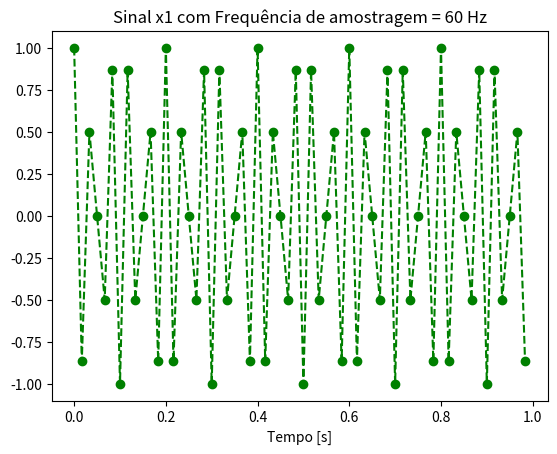
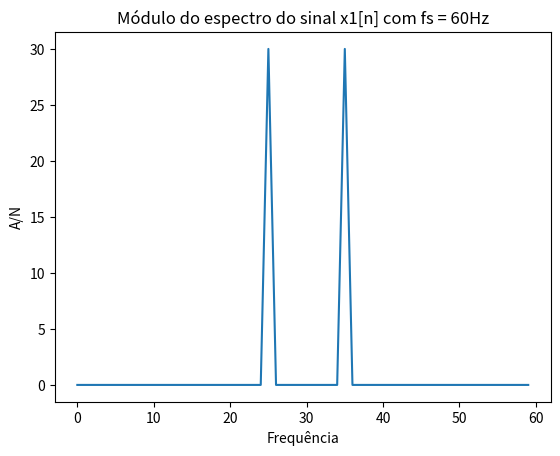
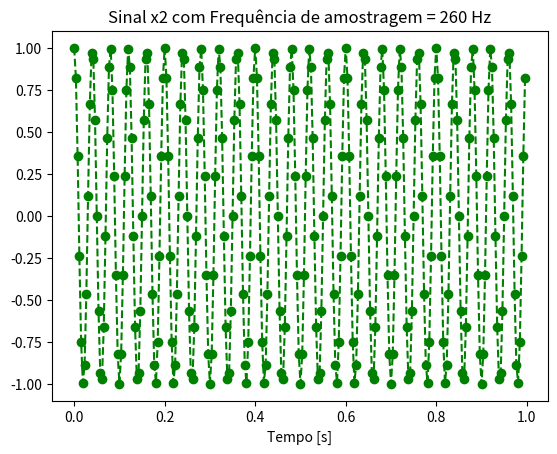
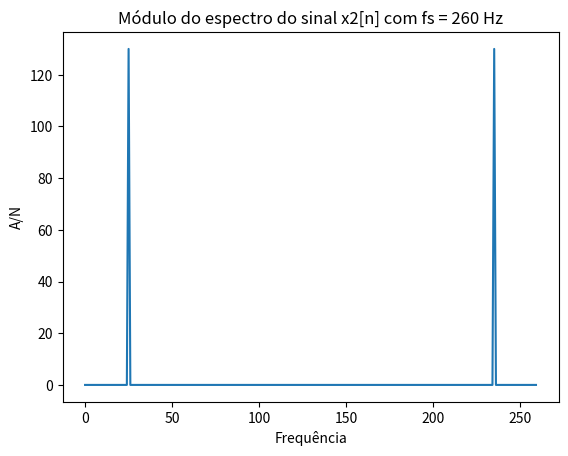
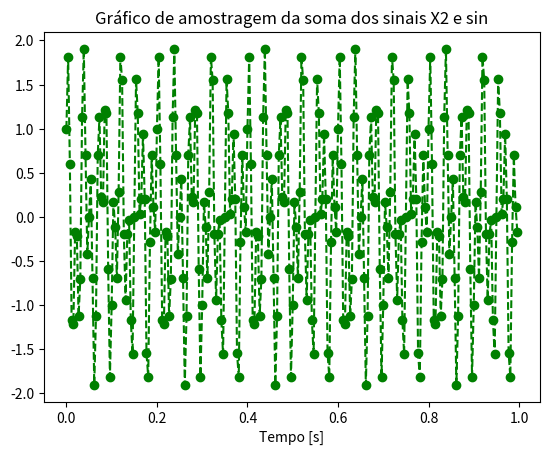
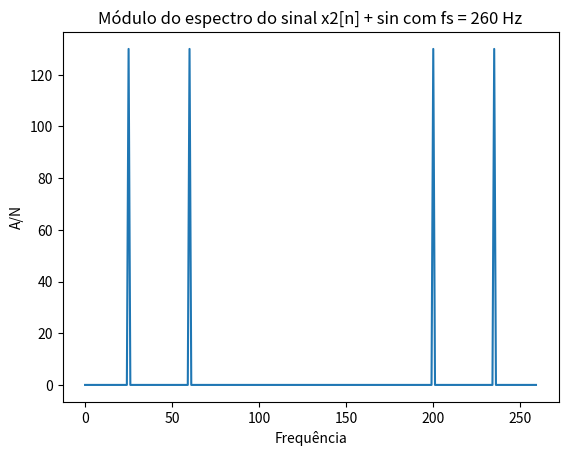

Here is the Python script that generated these plots, in order:

import scipy.io.wavfile as wav
import matplotlib.pyplot as plt
import numpy as np
import scipy.signal as signal

fs = 60     #frequência de amostragem
f = 25      # RA: 171730
size = 60   # Ts = 0.016s --> Para ter 1s no eixo x, multiplica por 60

# Cria vetor do tempo
t = range(size)
t = np.array(range(size))/float(fs)

# w = 2pif
x1 = np.cos(2*np.pi*f*t)

#plota gráfico do sinal com as amostragens
plt.figure()

# -- dashed line
# g  green
# o  circle marker
plt.plot(t, x1, '--go')
plt.xlabel('Tempo [s]')
plt.title('Sinal x1 com Frequência de amostragem = 60 Hz')
plt.show()

# Calcula o espectro do sinal absoluto
X1 = np.fft.fft(x1)
y1 = np.abs(X1)
plt.figure()
plt.plot(y1)
plt.xlabel('Frequência')
plt.title('Módulo do espectro do sinal x1[n] com fs = 60Hz')
plt.ylabel('A/N')
plt.show()


# frequência de amostragem com 200Hz a mais
fs = fs + 200
size = size + 200
# Cria vetor do tempo
t = range(size)
t = np.array(range(size))/float(fs)

# w = 2pif
x2 = np.cos(2*np.pi*f*t)

plt.figure()
plt.plot(t, x2, '--go')
plt.xlabel('Tempo [s]')
plt.title('Sinal x2 com Frequência de amostragem = 260 Hz')
plt.show()

X2 = np.fft.fft(x2)
y2 = np.abs(X2)
plt.figure()
plt.plot(y2)
plt.xlabel('Frequência')
plt.title('Módulo do espectro do sinal x2[n] com fs = 260 Hz')
plt.ylabel('A/N')
plt.show()

#senoide
fs = 260    # Fs que é variada para observar os efeitos no espectro
fsin = 60
size = fs

# Cria senoide com Fsin = 60 Hz
t = range(size)
t = np.array(range(size))/float(fs)
sin = np.sin(2*np.pi*fsin*t)

# Cria sinal cosseno com f = 25Hz
f = 25

t = range(size)
t = np.array(range(size))/float(fs)
x2 = np.cos(2*np.pi*f*t)

# Soma os dois sinais e plota o gráfico
x3 = x2 + sin
plt.figure()
plt.plot(t, x3, '--go')
plt.xlabel('Tempo [s]')
plt.title('Gráfico de amostragem da soma dos sinais X2 e sin')
plt.show()

# Calcula o espectro absoluto
X3 = np.fft.fft(x3)
y3 = np.abs(X3)
plt.figure()
plt.plot(y3)
plt.xlabel('Frequência')
plt.title('Módulo do espectro do sinal x2[n] + sin com fs = ' + str(fs) + ' Hz')
plt.ylabel('A/N')
plt.show()
